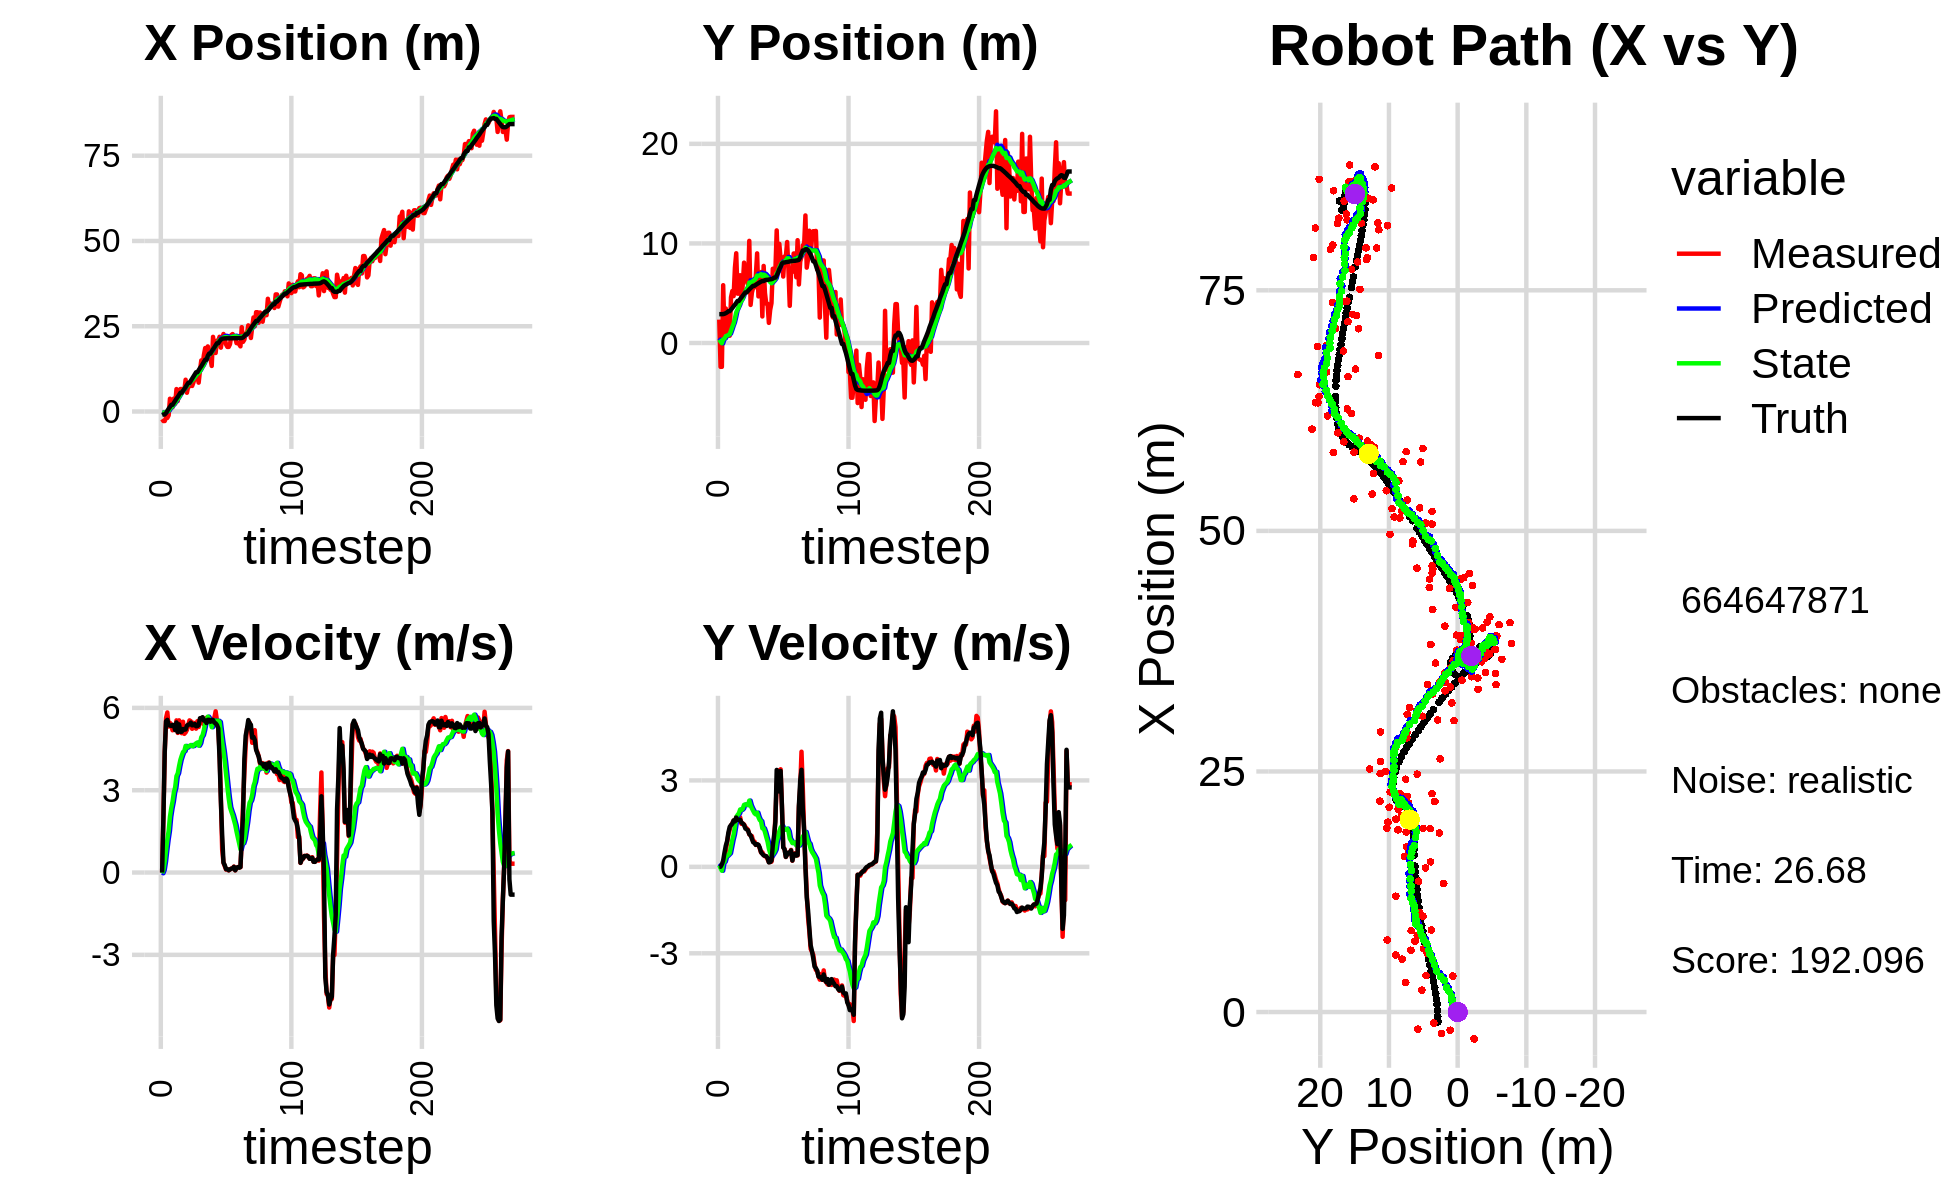

Source data for this figure (header and first rows):
-2.242161511830662590e+00, 2.347096265132361026e+00, 0.000000000000000000e+00, -0.000000000000000000e+00, 0.000000000000000000e+00, 0.000000000000000000e+00, 0.000000000000000000e+00, 0.000000000000000000e+00, -1.276009930288865002e-01, 1.833060458808164483e-01, 0.000000000000000000e+00, 0.000000000000000000e+00, -1.018860697634155876e+00, 2.893648863538492488e+00, 0.000000000000000000e+00, 0.000000000000000000e+00, 0.000000000000000000e+00, 9.792458877200260758e-05
-2.242161511830662590e+00, 2.347096265132361026e+00, 0.000000000000000000e+00, 0.000000000000000000e+00, -1.276009930288865002e-01, 1.833060458808164483e-01, 0.000000000000000000e+00, 0.000000000000000000e+00, -2.435786739801743261e-01, 3.368939127806156453e-01, -2.600338735883547456e-02, 5.186522282790399785e-02, -1.018860697634155876e+00, 2.893648863538492488e+00, 0.000000000000000000e+00, 0.000000000000000000e+00, 0.000000000000000000e+00, -3.401122376089915633e-05
-2.797176837850902320e+00, -2.393175686855853801e+00, 2.058998769816237306e+00, 2.264670155810044865e-03, -2.461790127160578823e-01, 3.420804350634060187e-01, -2.600338735883547456e-02, 5.186522282790399785e-02, -3.393062516504066206e-01, 1.525143155432074349e-01, 9.489542923674157415e-02, -4.643737134343733919e-02, -8.791168926153604124e-01, 2.893899355765398695e+00, 2.000000000000000000e+00, 4.000000000000000083e-03, 2.000000000000000000e+00, -1.099888584576547146e-03
-2.797176837850902320e+00, -2.393175686855853801e+00, 4.355506805466066389e+00, 6.554389573245780753e-02, -3.298167087267324660e-01, 1.478705784088636954e-01, 9.489542923674157415e-02, -4.643737134343733919e-02, -3.354587467434040904e-01, -1.916906852437616493e-02, 3.967149219213629285e-01, -1.348854710697799941e-01, -8.791168926153604124e-01, 2.893899355765398695e+00, 4.399000000000000021e+00, 8.699999999999999400e-02, 4.400000095367431641e+00, -1.504737604409456253e-02
-1.783904790585209232e+00, 5.803476615190026777e+00, 5.628362929909906498e+00, 8.469848619211846341e-02, -2.957872545512678086e-01, -3.265761563135416434e-02, 3.967149219213629285e-01, -1.348854710697799941e-01, -1.811443562310789956e-01, 3.711741359743833124e-01, 8.147456372498687038e-01, 1.326991083877839261e-01, -4.514321089611885163e-01, 2.900522752706903518e+00, 5.514999999999999680e+00, 2.210000000000000020e-01, 5.519000053405761719e+00, -1.504737604409456253e-02
-1.890461802319616469e+00, 1.089851768944393617e+00, 5.834369764983993178e+00, 3.353562886514923069e-01, -9.966979250609211971e-02, 3.844440468131616884e-01, 8.147456372498687038e-01, 1.326991083877839261e-01, 8.673526404683953861e-03, 4.418878728701967074e-01, 1.196422040454882429e+00, 1.804070905521616419e-01, 1.792403460814327443e-01, 2.934288772588228067e+00, 5.564000000000000057e+00, 4.929999999999999938e-01, 5.585000038146972656e+00, -5.741626024246215820e-02
-1.146545767617185962e+00, 3.464949986817701610e+00, 5.320110797194137042e+00, 5.454591057122351039e-01, 1.283157304501721940e-01, 4.599285819254128604e-01, 1.196422040454882429e+00, 1.804070905521616419e-01, 2.419588050646565847e-01, 6.815238007239361462e-01, 1.512912131664299054e+00, 3.454446491611500303e-01, 8.088065385505092131e-01, 2.996867617649034976e+00, 5.379999999999999893e+00, 7.339999999999999858e-01, 5.429999828338623047e+00, -1.021707653999328613e-01
3.737476945315242549e+00, 7.062315934060264810e-01, 5.455588367456098098e+00, 8.473461830635842240e-01, 3.932500182310865178e-01, 7.160682656400511048e-01, 1.512912131664299054e+00, 3.454446491611500303e-01, 8.256923994757520147e-01, 7.404547111738764009e-01, 2.032077713184723855e+00, 3.795897410658515270e-01, 1.323508382171538544e+00, 3.072176693369357281e+00, 5.355999999999999872e+00, 8.900000000000000133e-01, 5.429999828338623047e+00, -1.540859490633010864e-01
1.249178707537781374e+00, 7.290489512663912430e-01, 5.392066864633061840e+00, 1.114294121589131992e+00, 1.028900170794224467e+00, 7.784136852804615092e-01, 2.032077713184723855e+00, 3.795897410658515270e-01, 1.221389397647559161e+00, 8.118822230940161422e-01, 2.343431614212929226e+00, 4.250088735557067676e-01, 1.939047933176626826e+00, 3.195949776500487616e+00, 5.344000000000000306e+00, 1.191999999999999948e+00, 5.475999832153320312e+00, -2.037857174873352051e-01
1.249178707537781374e+00, 7.290489512663912430e-01, 5.183957123831384628e+00, 1.289787819678216430e+00, 1.455732559068852128e+00, 8.543831104495868134e-01, 2.343431614212929226e+00, 4.250088735557067676e-01, 1.593445071216203379e+00, 8.891726450629824363e-01, 2.583632232906709625e+00, 4.724489139686721684e-01, 1.939047933176626826e+00, 3.195949776500487616e+00, 5.383000000000000007e+00, 1.387999999999999901e+00, 5.559000015258789062e+00, -2.438524365425109863e-01
3.790677309080748181e+00, 4.595750166895538058e+00, 5.241801646488593924e+00, 1.436224173617433486e+00, 1.851808294506874342e+00, 9.364175364598497087e-01, 2.583632232906709625e+00, 4.724489139686721684e-01, 2.139218055763136839e+00, 1.237134448706648016e+00, 2.917224987807134795e+00, 7.039281745035986804e-01, 2.547633290801225137e+00, 3.345133378047098649e+00, 5.366999999999999993e+00, 1.449999999999999956e+00, 5.559000015258789062e+00, -2.674310505390167236e-01
2.270818591316738466e+00, 5.219830765600034006e+00, 5.223545643022486473e+00, 1.512090312831595895e+00, 2.430940554543850496e+00, 1.307527266157007872e+00, 2.917224987807134795e+00, 7.039281745035986804e-01, 2.545567314581039575e+00, 1.618803802309999762e+00, 3.108040295361309546e+00, 9.364727047724057396e-01, 3.158053517820470280e+00, 3.510992540468516498e+00, 5.190999999999999837e+00, 1.493999999999999995e+00, 5.401999950408935547e+00, -2.817738652229309082e-01
6.567163587175466333e+00, 4.706575585602663203e+00, 5.545334064102934946e+00, 1.605240289408727206e+00, 2.856371344117170530e+00, 1.712451072787240403e+00, 3.108040295361309546e+00, 9.364727047724057396e-01, 3.269078561915411463e+00, 1.953730983674814681e+00, 3.513821093480348434e+00, 1.115790613881640247e+00, 3.770938038649050750e+00, 3.688133670870108460e+00, 5.469999999999999751e+00, 1.610999999999999988e+00, 5.702000141143798828e+00, -2.817738652229309082e-01
3.076061367901345101e+00, 7.555520607288179313e+00, 5.088762593625840935e+00, 1.541098093149208426e+00, 3.620460671263446173e+00, 2.065310045062978883e+00, 3.513821093480348434e+00, 1.115790613881640247e+00, 3.666274668121145108e+00, 2.468926580671237492e+00, 3.618613650186895292e+00, 1.399299577589682153e+00, 4.274359822578437829e+00, 3.840387656534471894e+00, 5.118999999999999773e+00, 1.576999999999999957e+00, 5.356999874114990234e+00, -2.940633594989776611e-01
5.926725745771711296e+00, 9.009822084382307139e+00, 5.546590600288357820e+00, 1.726213744027500274e+00, 4.028136033139834815e+00, 2.608856538430205596e+00, 3.618613650186895292e+00, 1.399299577589682153e+00, 4.278635669149720044e+00, 3.072067321150249164e+00, 3.882722542139830146e+00, 1.719393844162793394e+00, 4.884791493448624067e+00, 4.030140592289085610e+00, 5.400999999999999801e+00, 1.709999999999999964e+00, 5.664999961853027344e+00, -3.017189502716064453e-01
6.579174876385192050e+00, 4.956941736925585040e+00, 5.356549346023581570e+00, 1.716975277519843690e+00, 4.666907923363702970e+00, 3.244006705566528481e+00, 3.882722542139830146e+00, 1.719393844162793394e+00, 4.893858443189741614e+00, 3.363786040116066189e+00, 4.108672826466848171e+00, 1.800102210810931913e+00, 5.486617207888578207e+00, 4.222310974207571732e+00, 5.129999999999999893e+00, 1.633000000000000007e+00, 5.383999824523925781e+00, -3.101904988288879395e-01
6.579174876385192050e+00, 4.956941736925585040e+00, 5.079097616688414973e+00, 1.609457092264194866e+00, 5.304725725836426875e+00, 3.543796261197159403e+00, 4.108672826466848171e+00, 1.800102210810931913e+00, 5.455543968825974588e+00, 3.633609794056368081e+00, 4.257955453328428064e+00, 1.857090947302889150e+00, 5.486617207888578207e+00, 4.222310974207571732e+00, 5.131999999999999673e+00, 1.625000000000000000e+00, 5.383999824523925781e+00, -3.068688809871673584e-01
6.420175224609209863e+00, 6.804542018875981313e+00, 5.495224459866655309e+00, 1.719613604729789413e+00, 5.881339514158817394e+00, 3.819318888786657151e+00, 4.257955453328428064e+00, 1.857090947302889150e+00, 5.990727888817800384e+00, 4.022235755733357898e+00, 4.389907156884090611e+00, 1.990172591328142726e+00, 6.077347875107824038e+00, 4.409595920467059393e+00, 5.230999999999999872e+00, 1.635000000000000009e+00, 5.480999946594238281e+00, -3.032754063606262207e-01
6.115905135912947266e+00, 4.437351076717141574e+00, 5.054592692078525573e+00, 1.491305641426940554e+00, 6.429718604506209800e+00, 4.221253014866172215e+00, 4.389907156884090611e+00, 1.990172591328142726e+00, 6.442258250830367849e+00, 4.212478822569482695e+00, 4.428415169909093230e+00, 1.976407628112259784e+00, 6.577174306461497366e+00, 4.566421105880943188e+00, 5.205000000000000071e+00, 1.536000000000000032e+00, 5.427000045776367188e+00, -2.868998944759368896e-01
9.313464522831337078e+00, 5.844204618889013325e+00, 5.107344443765837738e+00, 1.506869503775281949e+00, 6.885099767821277084e+00, 4.410119585380709140e+00, 4.428415169909093230e+00, 1.976407628112259784e+00, 7.108685318464640801e+00, 4.488530379643582258e+00, 4.614511796436147506e+00, 2.020909216617530646e+00, 7.175381779835547924e+00, 4.746234967742746669e+00, 5.214999999999999858e+00, 1.502999999999999892e+00, 5.427000045776367188e+00, -2.868998944759368896e-01
5.494345307356581998e+00, 8.070064021747420213e+00, 5.198117570408470556e+00, 1.473764365534380838e+00, 7.570136498108255729e+00, 4.690621301305335500e+00, 4.614511796436147506e+00, 2.020909216617530646e+00, 7.442843245299883392e+00, 4.902374062258679110e+00, 4.552017734329419696e+00, 2.151888126947961943e+00, 7.781334996562135231e+00, 4.919381572972078231e+00, 5.352999999999999758e+00, 1.453000000000000069e+00, 5.546999931335449219e+00, -2.762687504291534424e-01
7.365192055912424429e+00, 6.210533931028330734e+00, 5.381565792121141278e+00, 1.385279901581800477e+00, 7.898045018732825717e+00, 5.117562874953475394e+00, 4.552017734329419696e+00, 2.151888126947961943e+00, 7.902641335533513001e+00, 5.158208689914703271e+00, 4.592258520156041079e+00, 2.167024571628858087e+00, 8.389363408282980217e+00, 5.080169631701225263e+00, 5.389000000000000234e+00, 1.330000000000000071e+00, 5.551000118255615234e+00, -2.519424557685852051e-01
7.365192055912424429e+00, 6.210533931028330734e+00, 5.545386362209552722e+00, 1.335779192195414300e+00, 8.361867187549117730e+00, 5.374911147077589213e+00, 4.592258520156041079e+00, 2.167024571628858087e+00, 8.337543300048805506e+00, 5.394563831884124028e+00, 4.617921347731984483e+00, 2.167550342493569815e+00, 8.389363408282980217e+00, 5.080169631701225263e+00, 5.395999999999999908e+00, 1.300000000000000044e+00, 5.551000118255615234e+00, -2.363779991865158081e-01
7.964565992491337454e+00, 5.879621936595492038e+00, 5.513397196385015242e+00, 1.288680482191991050e+00, 8.799335434822003421e+00, 5.611318866133481187e+00, 4.617921347731984483e+00, 2.167550342493569815e+00, 8.784239187180546082e+00, 5.588950754970742452e+00, 4.647427873057318415e+00, 2.140099597433981593e+00, 9.006907582685727220e+00, 5.230828955142445835e+00, 5.464999999999999858e+00, 1.264999999999999902e+00, 5.610000133514404297e+00, -2.296139597892761230e-01
7.484470963478417005e+00, 1.025614280912451370e+01, 5.237985132402412702e+00, 1.127685074415695876e+00, 9.248981974486277124e+00, 5.802960714714140877e+00, 4.647427873057318415e+00, 2.140099597433981593e+00, 9.145646160168137584e+00, 6.069133698137630262e+00, 4.602096213020907101e+00, 2.298334863160527153e+00, 9.634789585889960151e+00, 5.378064348658158522e+00, 5.363999999999999879e+00, 1.137000000000000011e+00, 5.482999801635742188e+00, -2.120531946420669556e-01
8.515546202637764850e+00, 3.825079514113089107e+00, 5.457701321988294829e+00, 1.087530191227320531e+00, 9.605855781470229005e+00, 6.298967184453682755e+00, 4.602096213020907101e+00, 2.298334863160527153e+00, 9.568846390055036011e+00, 6.068331406448720600e+00, 4.614644974356291840e+00, 2.131358905291683037e+00, 1.024881660933586147e+01, 5.511616423115570207e+00, 5.373000000000000220e+00, 1.092999999999999972e+00, 5.482999801635742188e+00, -1.966889649629592896e-01
9.956964850528935429e+00, 5.056298806611364327e+00, 5.351783396285513028e+00, 1.066424429809071484e+00, 1.003031088749066591e+01, 6.281467296977888637e+00, 4.614644974356291840e+00, 2.131358905291683037e+00, 1.006501605098043228e+01, 6.145696386862912419e+00, 4.671649929442397209e+00, 2.028245149812337722e+00, 1.086752617405780974e+01, 5.634984685983439157e+00, 5.416000000000000369e+00, 9.719999999999999751e-01, 5.502999782562255859e+00, -1.966889649629592896e-01
1.033587253125516803e+01, 5.580215079992048466e+00, 5.244156308184301452e+00, 8.771047157121637516e-01, 1.053218104392467147e+01, 6.348520901844146636e+00, 4.671649929442397209e+00, 2.028245149812337722e+00, 1.054840586468576191e+01, 6.241044427923232440e+00, 4.708487001701541885e+00, 1.942394651302528086e+00, 1.149271309400139351e+01, 5.742398455064440022e+00, 5.331000000000000405e+00, 8.529999999999999805e-01, 5.399000167846679688e+00, -1.657198220491409302e-01
1.033587253125516803e+01, 5.580215079992048466e+00, 5.514656641796868541e+00, 8.772795213381701096e-01, 1.101925456485591681e+01, 6.435283893053485471e+00, 4.708487001701541885e+00, 1.942394651302528086e+00, 1.101078011204315565e+01, 6.325809175376703841e+00, 4.738652460791676901e+00, 1.856639361875265681e+00, 1.149271309400139351e+01, 5.742398455064440022e+00, 5.336000000000000298e+00, 8.229999999999999538e-01, 5.399000167846679688e+00, -1.577595025300979614e-01
8.454688191966516442e+00, 6.753453626081383554e+00, 5.303612771295646233e+00, 7.614810874068828062e-01, 1.148464535812232334e+01, 6.511473111564230365e+00, 4.738652460791676901e+00, 1.856639361875265681e+00, 1.128242012939301020e+01, 6.477914162418451305e+00, 4.623745143084616593e+00, 1.819489475011050184e+00, 1.210747826120500115e+01, 5.838843776478794823e+00, 5.373000000000000220e+00, 7.630000000000000115e-01, 5.427000045776367188e+00, -1.426032334566116333e-01
1.203381496681235241e+01, 9.000104381972745315e+00, 5.526611069762022765e+00, 7.772576297325800576e-01, 1.174479464370147141e+01, 6.659863109919556656e+00, 4.623745143084616593e+00, 1.819489475011050184e+00, 1.181640847307446585e+01, 6.776455727680612107e+00, 4.713759369006602640e+00, 1.879764064763578713e+00, 1.272508919258736704e+01, 5.927754594613224626e+00, 5.623000000000000220e+00, 7.880000000000000338e-01, 5.677999973297119141e+00, -1.397227048873901367e-01
1.497554636040035625e+01, 4.679821803008603176e+00, 5.624683010430312713e+00, 7.615237190096915132e-01, 1.228778440997512611e+01, 6.964432134156970378e+00, 4.713759369006602640e+00, 1.879764064763578713e+00, 1.254440631486260038e+01, 6.752234085760211890e+00, 4.932352651571099145e+00, 1.727541707746097721e+00, 1.324825584944542989e+01, 6.001273825109654680e+00, 5.626999999999999780e+00, 7.630000000000000115e-01, 5.677999973297119141e+00, -1.345713585615158081e-01
1.359567779355437800e+01, 5.686906619950459429e+00, 5.447298824748306068e+00, 6.419984256590921534e-01, 1.303764158001970941e+01, 6.924988256534821751e+00, 4.932352651571099145e+00, 1.727541707746097721e+00, 1.310873613330704224e+01, 6.787993042452473702e+00, 5.004659026273945877e+00, 1.624214022283243075e+00, 1.389653694618586144e+01, 6.088079168445546863e+00, 5.661999999999999922e+00, 6.700000000000000400e-01, 5.702000141143798828e+00, -1.173151135444641113e-01
1.654702818412804888e+01, 7.125332190703643320e+00, 5.396217599588458036e+00, 4.963851632509498901e-01, 1.360920203593443745e+01, 6.950414444680798276e+00, 5.004659026273945877e+00, 1.624214022283243075e+00, 1.385666992934725883e+01, 6.910913608564325017e+00, 5.193664582088076465e+00, 1.582953856047249808e+00, 1.453600227862060024e+01, 6.162553264037396339e+00, 5.538000000000000256e+00, 5.110000000000000098e-01, 5.561999797821044922e+00, -9.172946214675903320e-02
1.859762036826605680e+01, 2.665152265182141100e+00, 5.484843175261544523e+00, 5.045376181949553507e-01, 1.437603638755606639e+01, 7.069208994169049909e+00, 5.193664582088076465e+00, 1.582953856047249808e+00, 1.471680144353988773e+01, 6.710060321573387832e+00, 5.442823876265173055e+00, 1.337288807120673439e+00, 1.517000877906347078e+01, 6.220115138363159879e+00, 5.543999999999999595e+00, 4.480000000000000093e-01, 5.561999797821044922e+00, -9.172946214675903320e-02
1.617195278397449698e+01, 7.737587048736069839e+00, 5.638940518282634429e+00, 4.123877196328480377e-01, 1.526108383116640432e+01, 6.843789202285455175e+00, 5.442823876265173055e+00, 1.337288807120673439e+00, 1.534189577273899374e+01, 6.864222496428546094e+00, 5.507597631113966941e+00, 1.337372662836914694e+00, 1.517000877906347078e+01, 6.220115138363159879e+00, 5.448999999999999844e+00, 3.990000000000000213e-01, 5.464000225067138672e+00, -7.300216704607009888e-02
1.907594645083527141e+01, 5.030319525288848403e+00, 5.554960910645552197e+00, 3.659198058654902219e-01, 1.589265553585039115e+01, 6.997959762712237186e+00, 5.507597631113966941e+00, 1.337372662836914694e+00, 1.614019832263652532e+01, 6.815135859829558385e+00, 5.681242456535568586e+00, 1.206463413729160106e+00, 1.632124626621368080e+01, 6.300219489828970509e+00, 5.565999999999999837e+00, 3.820000000000000062e-01, 5.578999996185302734e+00, -6.577758491039276123e-02
1.560942375667266369e+01, 3.942033482869546912e+00, 5.485433069163573983e+00, 3.715234012688035103e-01, 1.670832256829008244e+01, 6.935782201202474795e+00, 5.681242456535568586e+00, 1.206463413729160106e+00, 1.661305865273818227e+01, 6.687127664943354866e+00, 5.606468892869552967e+00, 1.035306901765739251e+00, 1.695957672605336697e+01, 6.342084123876571944e+00, 5.567000000000000171e+00, 3.659999999999999920e-01, 5.502999782562255859e+00, -6.762581318616867065e-02
1.560942375667266369e+01, 3.942033482869546912e+00, 5.535564650437644119e+00, 2.669943281872963481e-01, 1.717370554202513588e+01, 6.790658355119928657e+00, 5.606468892869552967e+00, 1.035306901765739251e+00, 1.704945799635556014e+01, 6.555292627922242765e+00, 5.517204210966876410e+00, 8.736401457088374123e-01, 1.695957672605336697e+01, 6.342084123876571944e+00, 5.495000000000000107e+00, 3.089999999999999969e-01, 5.502999782562255859e+00, -4.819518700242042542e-02
1.335470306895115833e+01, 2.022534562323317964e+00, 5.596553589727483846e+00, 1.654951993458809167e-01, 1.760117841745224609e+01, 6.642656642493126817e+00, 5.517204210966876410e+00, 8.736401457088374123e-01, 1.727874844010340638e+01, 6.285583876316724883e+00, 5.297347455647705594e+00, 6.348515554796774207e-01, 1.759337723244945195e+01, 6.371626092155420196e+00, 5.559000000000000163e+00, 1.549999999999999989e-01, 5.561999797821044922e+00, -2.956229820847511292e-02
2.188121283079907187e+01, 3.325621320349762211e+00, 5.339338575422513777e+00, 1.686050370467424009e-01, 1.780848318566817667e+01, 6.349069031864692292e+00, 5.297347455647705594e+00, 6.348515554796774207e-01, 1.812417616535820741e+01, 6.115292200720617188e+00, 5.517967472445839405e+00, 4.784980062019624225e-01, 1.823227798974647484e+01, 6.390700056318891598e+00, 5.559000000000000163e+00, 1.660000000000000087e-01, 5.561999797821044922e+00, -3.156739845871925354e-02
1.905879184630819267e+01, 3.994425012120503382e+00, 5.635191109386543218e+00, 1.779474353128854269e-01, 1.867597291260279135e+01, 6.163142001340813358e+00, 5.517967472445839405e+00, 4.784980062019624225e-01, 1.871183843784433520e+01, 5.997018143966718284e+00, 5.548066407385621623e+00, 3.678349361364126047e-01, 1.875892364981496740e+01, 6.409954740163176012e+00, 5.464000000000000412e+00, 2.179999999999999993e-01, 5.467999935150146484e+00, -3.156739845871925354e-02
1.715666639811185235e+01, 7.454939677013384447e+00, 5.876378763872756927e+00, 4.147905453215117166e-01, 1.926664507858289710e+01, 6.033801637580359589e+00, 5.548066407385621623e+00, 3.678349361364126047e-01, 1.912222718542315647e+01, 6.135797716511355304e+00, 5.462700538995194144e+00, 4.338386989922343728e-01, 1.938333046442575380e+01, 6.458489849083983714e+00, 5.437000000000000277e+00, 7.309999999999999831e-01, 5.486000061035156250e+00, -7.046920061111450195e-02
2.075093889250012680e+01, 7.318588926208686729e+00, 5.542161373017362891e+00, 8.502322645958698688e-01, 1.966849723932267580e+01, 6.179181586410578575e+00, 5.462700538995194144e+00, 4.338386989922343728e-01, 1.975613474272079628e+01, 6.278259248703161433e+00, 5.526980870637816956e+00, 5.031692431020937661e-01, 2.000331032261632913e+01, 6.563661053040110716e+00, 5.376000000000000334e+00, 1.090000000000000080e+00, 5.486000061035156250e+00, -1.522248685359954834e-01
2.075093889250012680e+01, 7.318588926208686729e+00, 5.279545405686686621e+00, 1.756273826198794685e+00, 2.030883282978457771e+01, 6.328576173013370720e+00, 5.526980870637816956e+00, 5.031692431020937661e-01, 2.032932826973807749e+01, 6.455376762399222201e+00, 5.530103280030941093e+00, 6.020344072110881406e-01, 2.000331032261632913e+01, 6.563661053040110716e+00, 5.259000000000000341e+00, 1.560000000000000053e+00, 5.486000061035156250e+00, -3.211410641670227051e-01
2.190732991694297382e+01, 1.130602832043482309e+01, 4.371708782898181767e+00, 2.806454899173088879e+00, 2.088233859774117107e+01, 6.515580203120331149e+00, 5.530103280030941093e+00, 6.020344072110881406e-01, 2.089789463971436589e+01, 6.952810485037083765e+00, 5.489015788110282124e+00, 9.131428746325007673e-01, 2.060091221391720140e+01, 6.775901748078143605e+00, 4.157000000000000028e+00, 3.362999999999999989e+00, 5.347000122070312500e+00, -5.707012414932250977e-01
1.871541368944870953e+01, 7.477260782670183126e+00, 2.734542989581039585e+00, 3.344349880214018356e+00, 2.144679621852539242e+01, 7.044124772500333975e+00, 5.489015788110282124e+00, 9.131428746325007673e-01, 2.108605784056442189e+01, 7.185593943363224767e+00, 5.115736107456593906e+00, 1.037990395460671733e+00, 2.105647003649671944e+01, 7.069043352513486589e+00, 2.625000000000000000e+00, 3.209999999999999964e+00, 4.146999835968017578e+00, -8.853791356086730957e-01
2.127644557920119084e+01, 9.956540539183828642e+00, 8.322899066274070945e-01, 2.778001811456798809e+00, 2.159763145131008244e+01, 7.289392982909292051e+00, 5.115736107456593906e+00, 1.037990395460671733e+00, 2.133878573019122982e+01, 7.556217391721554044e+00, 4.744595588410130738e+00, 1.233405318221896696e+00, 2.133248055023821621e+01, 7.414769365835636172e+00, 1.358999999999999986e+00, 2.615000000000000213e+00, 2.947000026702880859e+00, -1.279706358909606934e+00
2.271861314779338770e+01, 8.419840170975865234e+00, 3.671006005638863257e-01, 3.386158953806528427e+00, 2.181324528903224191e+01, 7.679557923543743669e+00, 4.744595588410130738e+00, 1.233405318221896696e+00, 2.164364266869499431e+01, 7.829866726897106943e+00, 4.431077838296054061e+00, 1.359999358595137986e+00, 2.140001499672657204e+01, 7.657965852644525562e+00, 3.609999999999999876e-01, 3.327999999999999847e+00, 3.346999883651733398e+00, -1.462805986404418945e+00
2.128656299424648424e+01, 8.596866561454802991e+00, 2.270936669571431421e-01, 2.094726220928269989e+00, 2.208675045252460123e+01, 7.965866662756620364e+00, 4.431077838296054061e+00, 1.359999358595137986e+00, 2.179538917110819085e+01, 8.043740596161930156e+00, 4.040963620140060719e+00, 1.420228514020100752e+00, 2.143936836707072047e+01, 7.989023401622694642e+00, 2.650000000000000133e-01, 2.130999999999999783e+00, 2.147000074386596680e+00, -1.462805986404418945e+00
1.963371968265615308e+01, 6.673470093868732356e+00, 1.072205828526921062e-01, 6.795938336705227290e-01, 2.219948553312219630e+01, 8.185763447563939366e+00, 4.040963620140060719e+00, 1.420228514020100752e+00, 2.178703400764470288e+01, 8.045717409707705770e+00, 3.579047481336075975e+00, 1.320090247756801505e+00, 2.145352852328225168e+01, 8.081755353313420542e+00, 1.219999999999999973e-01, 6.760000000000000453e-01, 6.869999766349792480e-01, -1.414314627647399902e+00
1.893226182484643871e+01, 8.684574140586200031e+00, 1.208720052646244658e-01, 6.233898830039230621e-01, 2.214493875577830906e+01, 8.177726434483385987e+00, 3.579047481336075975e+00, 1.320090247756801505e+00, 2.170870157939043921e+01, 8.181517681536265130e+00, 3.121943974106395459e+00, 1.312706379897245368e+00, 2.145352852328225168e+01, 8.081755353313420542e+00, 1.229999999999999982e-01, 6.099999999999999867e-01, 6.219999790191650391e-01, -1.379278063774108887e+00
1.893226182484643871e+01, 8.684574140586200031e+00, 7.877164500010143400e-02, 3.410205620950925720e-01, 2.202089597680107858e+01, 8.312788319525989067e+00, 3.121943974106395459e+00, 1.312706379897245368e+00, 2.161688772348287202e+01, 8.294537970535573734e+00, 2.705753045073669760e+00, 1.287329654338126295e+00, 2.146114933497252864e+01, 8.119679643024920068e+00, 8.200000000000000344e-02, 3.469999999999999751e-01, 3.560000061988830566e-01, -1.343789815902709961e+00
1.972649037852618648e+01, 1.014092416960325416e+01, 1.120664860597889861e-01, 4.316909906653780271e-01, 2.188746302799023979e+01, 8.423270935969386031e+00, 2.705753045073669760e+00, 1.287329654338126295e+00, 2.157940702422638068e+01, 8.504854289839949288e+00, 2.376171656125054987e+00, 1.327537685881918339e+00, 2.146486866457087572e+01, 8.135547830505398537e+00, 1.150000000000000050e-01, 4.319999999999999951e-01, 4.469999969005584717e-01, -1.316804051399230957e+00
2.241147625500780549e+01, 7.357358528840079792e+00, 1.462515311062852763e-01, 4.937969976769799318e-01, 2.181702418983888592e+01, 8.637608058428140723e+00, 2.376171656125054987e+00, 1.327537685881918339e+00, 2.174088164091580211e+01, 8.509617972470451264e+00, 2.223567001778580909e+00, 1.233805398259798958e+00, 2.147200310274230262e+01, 8.162606432387375932e+00, 1.400000000000000133e-01, 4.929999999999999938e-01, 5.120000243186950684e-01, -1.282850146293640137e+00
2.269773757477796394e+01, 3.733235074798860520e+00, 1.575170677761525695e-01, 4.734864160755377083e-01, 2.196323834109366047e+01, 8.632998512296431670e+00, 2.223567001778580909e+00, 1.233805398259798958e+00, 2.190682945142274818e+01, 8.254128016751080210e+00, 2.091972804822809007e+00, 9.803955372793631273e-01, 2.148103249111705182e+01, 8.192829324503639654e+00, 1.479999999999999927e-01, 4.610000000000000209e-01, 4.839999973773956299e-01, -1.249638438224792480e+00
2.170797614791316477e+01, 7.130587174086326030e+00, 2.171456961239648653e-01, 5.871317829378984721e-01, 2.211602673190503054e+01, 8.352167570479016590e+00, 2.091972804822809007e+00, 9.803955372793631273e-01, 2.198215060380646335e+01, 8.248410145794229820e+00, 1.915264971290908891e+00, 9.083893063820434044e-01, 2.149127972138571252e+01, 8.223416997154661345e+00, 2.069999999999999896e-01, 5.709999999999999520e-01, 6.069999933242797852e-01, -1.216555833816528320e+00
2.170797614791316477e+01, 7.130587174086326030e+00, 7.908821047983882746e-02, 2.138435292859153791e-01, 2.217367710093555289e+01, 8.339249076432434293e+00, 1.915264971290908891e+00, 9.083893063820434044e-01, 2.203747736876448116e+01, 8.222644613007320302e+00, 1.738677702023880833e+00, 8.239082038167190314e-01, 2.149688637274172720e+01, 8.238872720564875962e+00, 8.200000000000000344e-02, 2.190000000000000002e-01, 2.339999973773956299e-01, -1.216555833816528320e+00
2.004554772391999506e+01, 8.987851455105431597e+00, 1.678453215857711456e-01, 4.336507250630491916e-01, 2.221134513896686968e+01, 8.305035433388992416e+00, 1.738677702023880833e+00, 8.239082038167190314e-01, 2.195882634117079135e+01, 8.335178752633526145e+00, 1.493375925037413454e+00, 8.377201228791444354e-01, 2.150360691590524453e+01, 8.255818083110993300e+00, 1.680000000000000104e-01, 4.209999999999999853e-01, 4.530000090599060059e-01, -1.201501727104187012e+00
2.004554772391999506e+01, 8.987851455105431597e+00, 1.984421466287266400e-01, 4.698092216143750499e-01, 2.210816393367453259e+01, 8.418950764921440566e+00, 1.493375925037413454e+00, 8.377201228791444354e-01, 2.187866534696059873e+01, 8.442112985633528410e+00, 1.276378097492488095e+00, 8.473747477919547633e-01, 2.150360691590524453e+01, 8.255818083110993300e+00, 1.970000000000000084e-01, 4.530000000000000138e-01, 4.939999878406524658e-01, -1.171139478683471680e+00
1.972421240814212240e+01, 6.601783825516684523e+00, 1.847643015578369907e-01, 4.037303034836763893e-01, 2.200630315670984771e+01, 8.526850460412724431e+00, 1.276378097492488095e+00, 8.473747477919547633e-01, 2.177102930065784392e+01, 8.371382356617768750e+00, 1.064482536994840967e+00, 7.415297772276354671e-01, 2.151523315898554856e+01, 8.283166600992373674e+00, 1.759999999999999898e-01, 3.890000000000000124e-01, 4.269999861717224121e-01, -1.141604781150817871e+00
... 211 more rows
